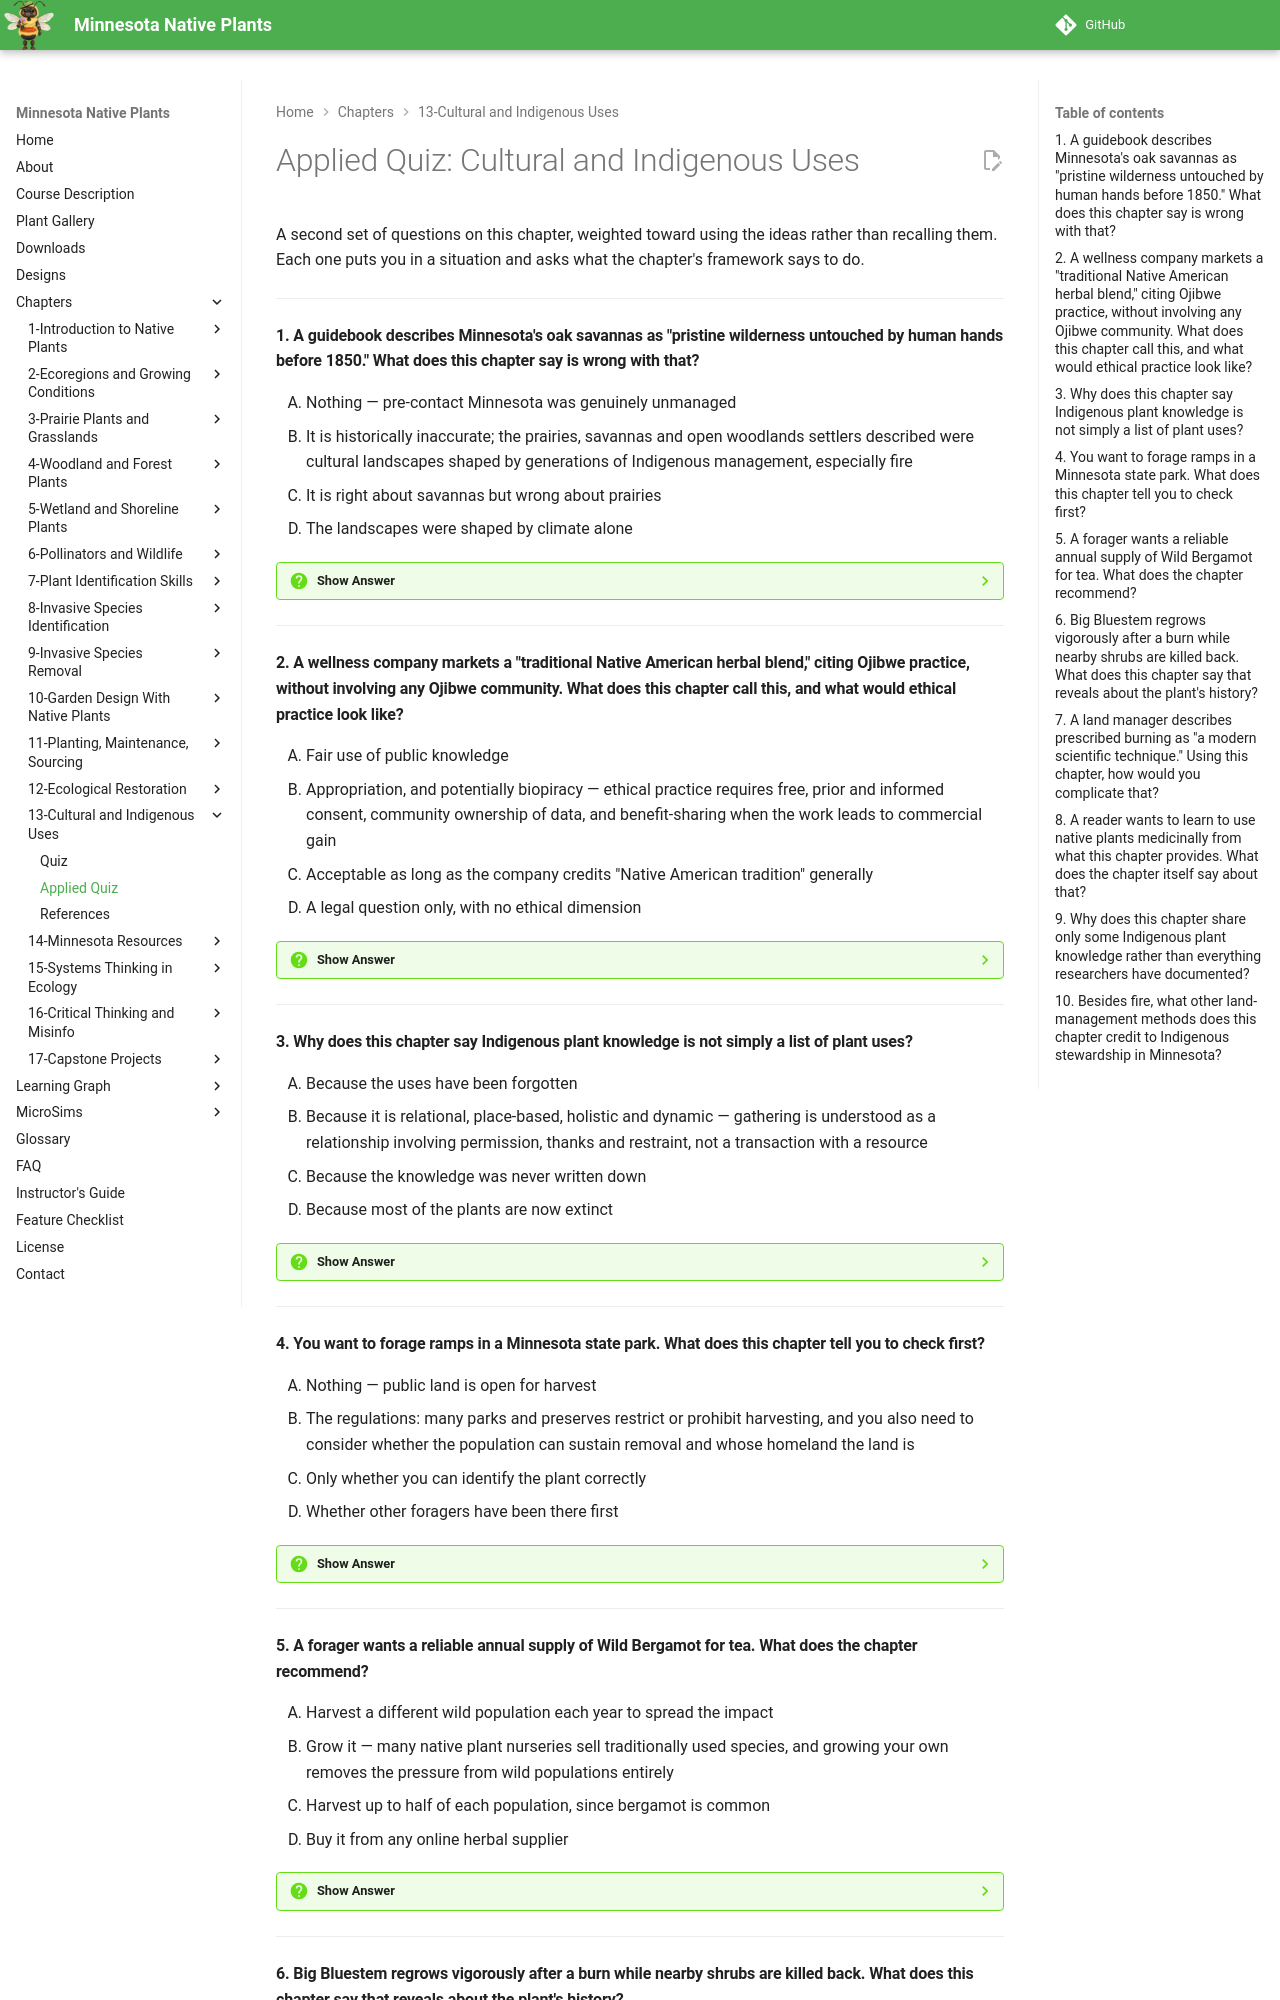

repository: arunbatchu/minnesota-native-plants · page: chapters/13-cultural-indigenous-uses/quiz-applied/index.html · generator: mkdocs

# Applied Quiz: Cultural and Indigenous Uses

A second set of questions on this chapter, weighted toward using the ideas
rather than recalling them. Each one puts you in a situation and asks what the
chapter's framework says to do.

---

#### 1. A guidebook describes Minnesota's oak savannas as "pristine wilderness untouched by human hands before 1850." What does this chapter say is wrong with that?

<ol type="A" class="upper-alpha">
<li>Nothing — pre-contact Minnesota was genuinely unmanaged</li>
<li>It is historically inaccurate; the prairies, savannas and open woodlands settlers described were cultural landscapes shaped by generations of Indigenous management, especially fire</li>
<li>It is right about savannas but wrong about prairies</li>
<li>The landscapes were shaped by climate alone</li>
</ol>

??? question "Show Answer"
    The correct answer is **B**. The chapter calls this "the myth of wilderness" and draws a direct consequence for restoration: the goal is not returning to a pre-human state but reviving a human-plant partnership that sustained both the land and the people.

    **Concept Tested:** The Myth of Wilderness

    **See:** [Chapter 13](index.md)

---

#### 2. A wellness company markets a "traditional Native American herbal blend," citing Ojibwe practice, without involving any Ojibwe community. What does this chapter call this, and what would ethical practice look like?

<ol type="A" class="upper-alpha">
<li>Fair use of public knowledge</li>
<li>Appropriation, and potentially biopiracy — ethical practice requires free, prior and informed consent, community ownership of data, and benefit-sharing when the work leads to commercial gain</li>
<li>Acceptable as long as the company credits "Native American tradition" generally</li>
<li>A legal question only, with no ethical dimension</li>
</ol>

??? question "Show Answer"
    The correct answer is **B**. The chapter names biopiracy specifically as using Indigenous knowledge for commercial products without compensating the originating community. Option C fails the chapter's own instruction to credit Indigenous knowledge rather than presenting it as generic folk wisdom.

    **Concept Tested:** Ethics of Ethnobotany and Appropriation

    **See:** [Chapter 13](index.md)

---

#### 3. Why does this chapter say Indigenous plant knowledge is not simply a list of plant uses?

<ol type="A" class="upper-alpha">
<li>Because the uses have been forgotten</li>
<li>Because it is relational, place-based, holistic and dynamic — gathering is understood as a relationship involving permission, thanks and restraint, not a transaction with a resource</li>
<li>Because the knowledge was never written down</li>
<li>Because most of the plants are now extinct</li>
</ol>

??? question "Show Answer"
    The correct answer is **B**. The chapter lists all four characteristics. Bree's admonition frames the contrast: Western science asks what compounds a plant contains, while Indigenous knowledge asks what relationship and responsibilities come with it — and neither approach is complete without the other.

    **Concept Tested:** Characteristics of Indigenous Plant Knowledge

    **See:** [Chapter 13](index.md)

---

#### 4. You want to forage ramps in a Minnesota state park. What does this chapter tell you to check first?

<ol type="A" class="upper-alpha">
<li>Nothing — public land is open for harvest</li>
<li>The regulations: many parks and preserves restrict or prohibit harvesting, and you also need to consider whether the population can sustain removal and whose homeland the land is</li>
<li>Only whether you can identify the plant correctly</li>
<li>Whether other foragers have been there first</li>
</ol>

??? question "Show Answer"
    The correct answer is **B**. The chapter's harvesting principles stack several checks: legal protections, sustainability of the population, the one-tenth guideline, and awareness that Minnesota is Dakota and Ojibwe homeland. Correct identification matters too, but it is not the first question.

    **Concept Tested:** Wild Harvest Ethics

    **See:** [Chapter 13](index.md)

---

#### 5. A forager wants a reliable annual supply of Wild Bergamot for tea. What does the chapter recommend?

<ol type="A" class="upper-alpha">
<li>Harvest a different wild population each year to spread the impact</li>
<li>Grow it — many native plant nurseries sell traditionally used species, and growing your own removes the pressure from wild populations entirely</li>
<li>Harvest up to half of each population, since bergamot is common</li>
<li>Buy it from any online herbal supplier</li>
</ol>

??? question "Show Answer"
    The correct answer is **B**. Bree's tip makes this the practical resolution of the whole harvest-ethics section. Cultivation converts an extractive habit into a sustainable one, and it sidesteps the identification and legal questions at the same time.

    **Concept Tested:** Sustainable Alternatives to Wild Harvest

    **See:** [Chapter 13](index.md)

---
